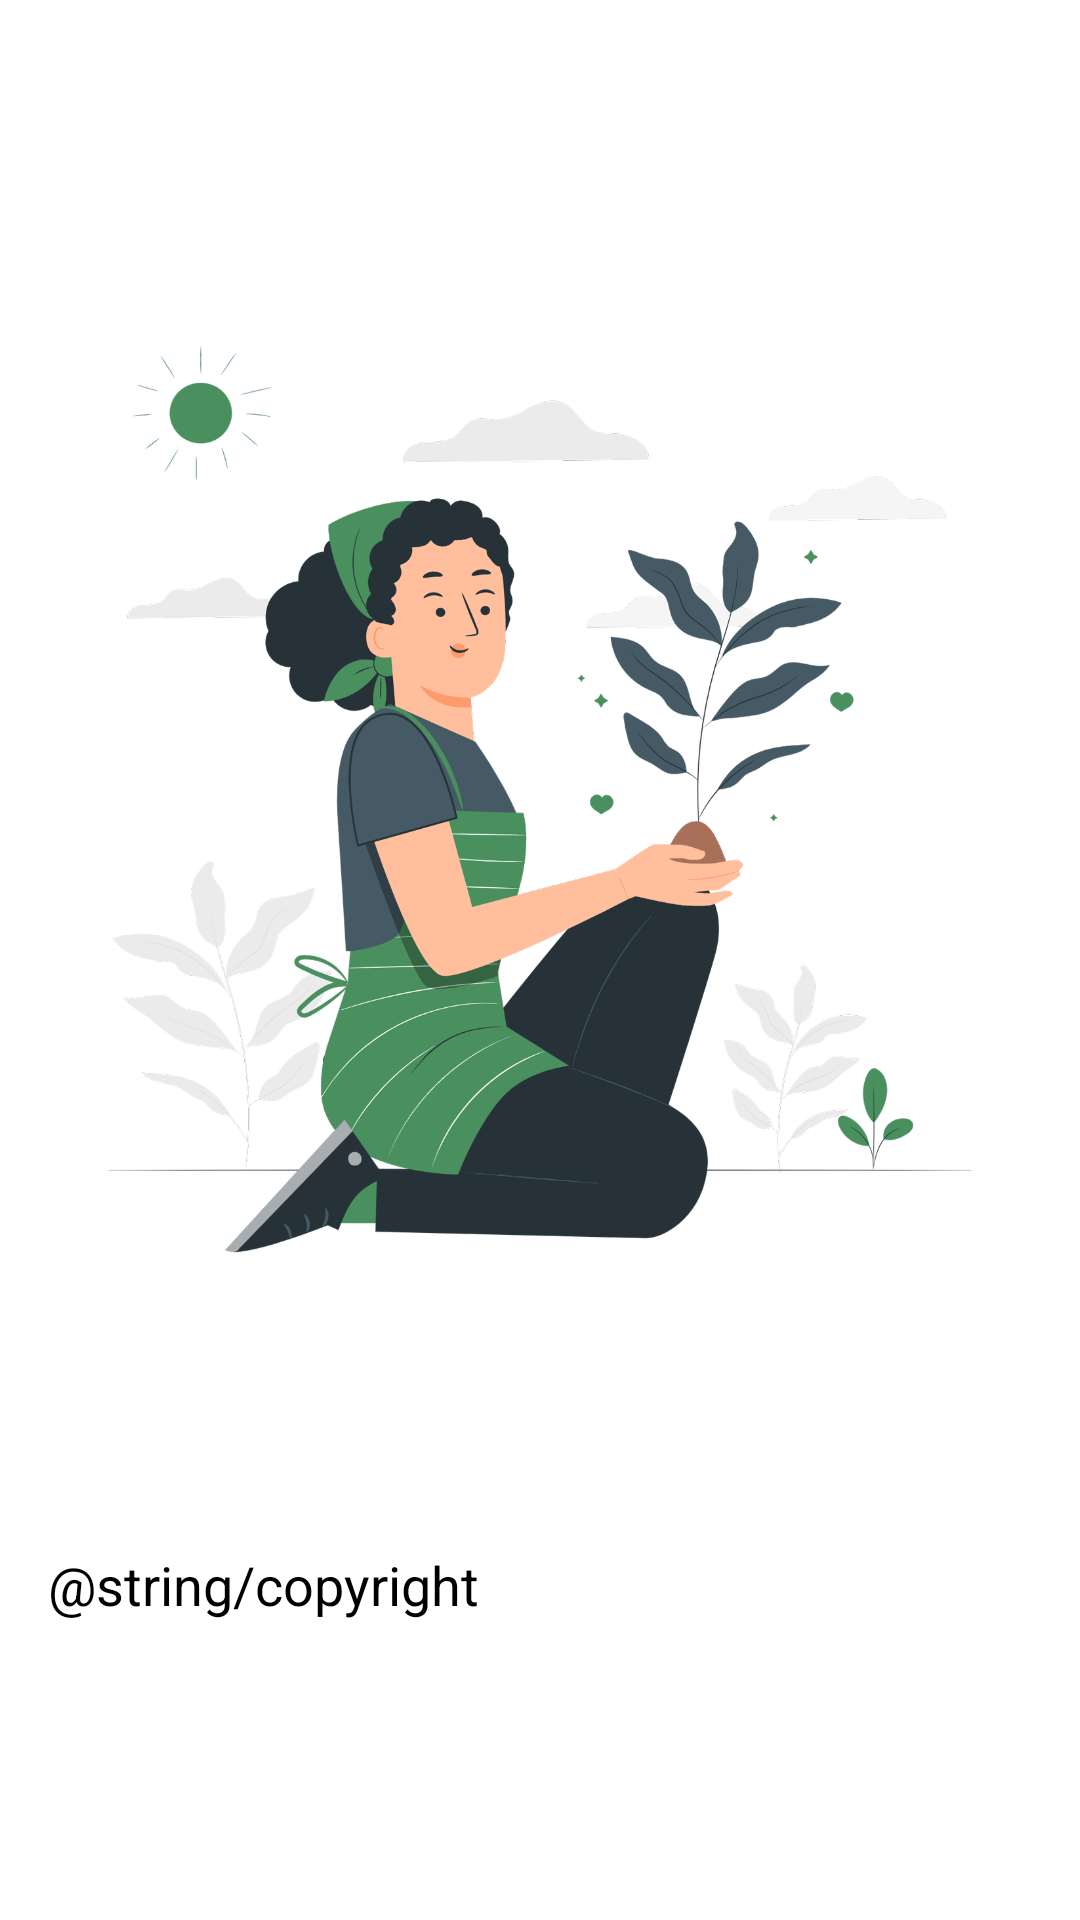

This screen was rendered from an Android layout file. Write that file and the resources it references.
<!-- AndroidManifest.xml: application theme Theme.Asesmen -->
<!-- res/layout/about_fragment.xml -->
<?xml version="1.0" encoding="utf-8"?>
<ScrollView xmlns:android="http://schemas.android.com/apk/res/android"
    android:layout_height="match_parent"
    android:layout_width="match_parent">

    <LinearLayout
        android:layout_width="match_parent"
        android:layout_height="wrap_content"
        android:layout_margin="16dp"
        android:contentDescription="@null"
        android:orientation="vertical"
        android:weightSum="2">

        <ImageView
            android:id="@+id/imageAbout"
            android:layout_width="match_parent"
            android:layout_height="0dp"
            android:layout_weight="1"
            android:contentDescription="@null"
            android:src="@drawable/seeding_pana" />

        <TextView
            android:layout_width="match_parent"
            android:layout_height="wrap_content"
            android:textColor="@color/black"
            android:layout_gravity="center_horizontal"
            android:autoLink="web"
            android:text="@string/copyright"
            android:textSize="18sp" />

    </LinearLayout>

</ScrollView>
<!-- resources referenced by this layout -->
<resources>
  <color name="black">#FF000000</color>
  <!-- drawable seeding_pana: png bitmap (drawable-hdpi, 193211 bytes) -->
  <style name="Theme.Asesmen" parent="Theme.MaterialComponents.DayNight.DarkActionBar">
          
          <item name="fontFamily">@font/poppins</item>
          <item name="colorPrimary">@color/green_500</item>
          <item name="colorPrimaryVariant">@color/green_700</item>
          <item name="colorOnPrimary">@color/white</item>
          
          <item name="colorSecondary">@color/teal_200</item>
          <item name="colorSecondaryVariant">@color/teal_700</item>
          <item name="colorOnSecondary">@color/black</item>
          
          <item name="android:statusBarColor">?attr/colorPrimaryVariant</item>
          
          <item name="textInputStyle">@style/Widget.MaterialComponents.TextInputLayout.OutlinedBox</item>
      </style>
  <color name="green_500">#61876E</color>
  <color name="green_700">#3C6255</color>
  <color name="white">#FFFFFFFF</color>
  <color name="teal_200">#FF03DAC5</color>
  <color name="teal_700">#FF018786</color>
</resources>
